Run: headless pygame with SDL's dummy video driver; simulated clock (each Clock.tick advances the game by its frame time, no real sleeping); random seed 0; keys injected as events and as key.get_pressed() state; no mouse input.
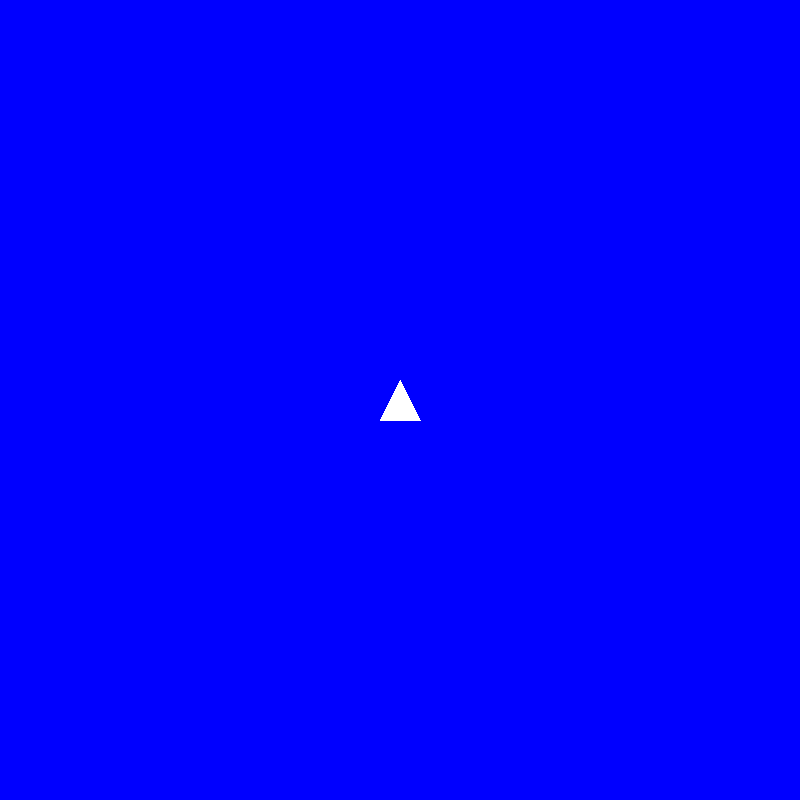
Frame 1 of 4 · flips 1–60 · no input
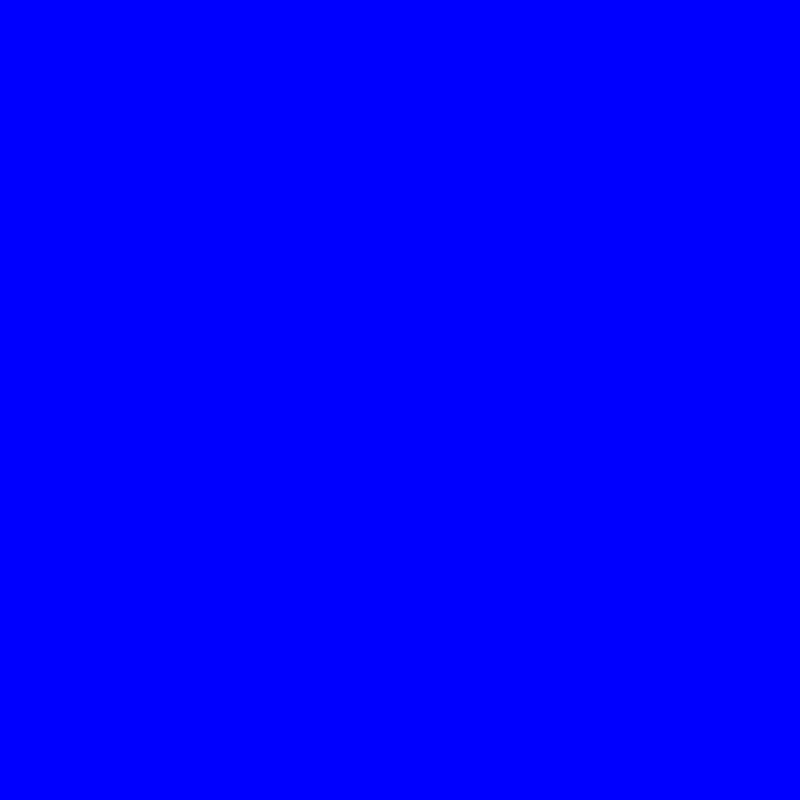
Frame 2 of 4 · flips 61–180 · tapped SPACE, RETURN · held RIGHT (→), D
Frame 3 of 4 · flips 181–300 · held DOWN (↓), S · screen unchanged from frame 2, image omitted
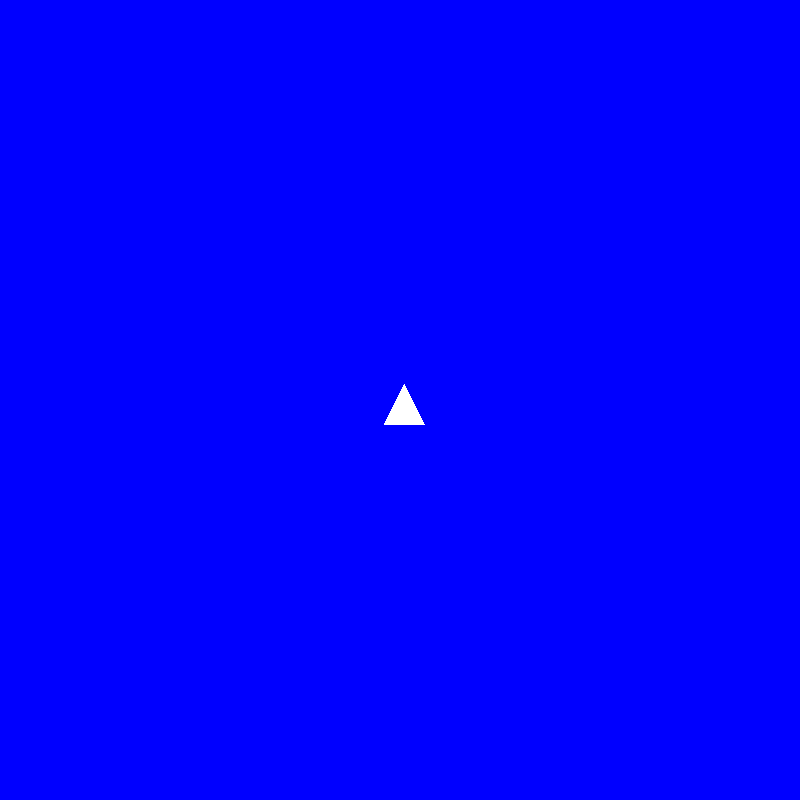
Frame 4 of 4 · flips 301–420 · held LEFT (←), A, UP (↑), W

The pygame program that drew these frames:

import pygame

pygame.init()
screen = pygame.display.set_mode((800,800))
clock = pygame.time.Clock()
running = True
dt = 0 

player_pos  = pygame.Vector2(screen.get_width() / 2, screen.get_height() / 2)

while running:
    for event in pygame.event.get():
        if event.type == pygame.QUIT:
            running = False 
    screen.fill("blue")


  # Define a simple triangle around the player position
    points = [
        (player_pos.x, player_pos.y - 20),   # Top point
        (player_pos.x - 20, player_pos.y + 20), # Bottom left point
        (player_pos.x + 20, player_pos.y + 20)  # Bottom right point
    ]
    
    pygame.draw.polygon(screen, "white", points)
    keys = pygame.key.get_pressed()
    if keys[pygame.K_w]:
        player_pos.y -= 300 * dt
    if keys[pygame.K_s]:
        player_pos.y += 300 * dt
    if keys[pygame.K_a]:
        player_pos.x -= 300 * dt
    if keys[pygame.K_d]:
        player_pos.x += 300 * dt

    pygame.display.flip()

    dt = clock.tick(60) /1000
pygame.quit()
